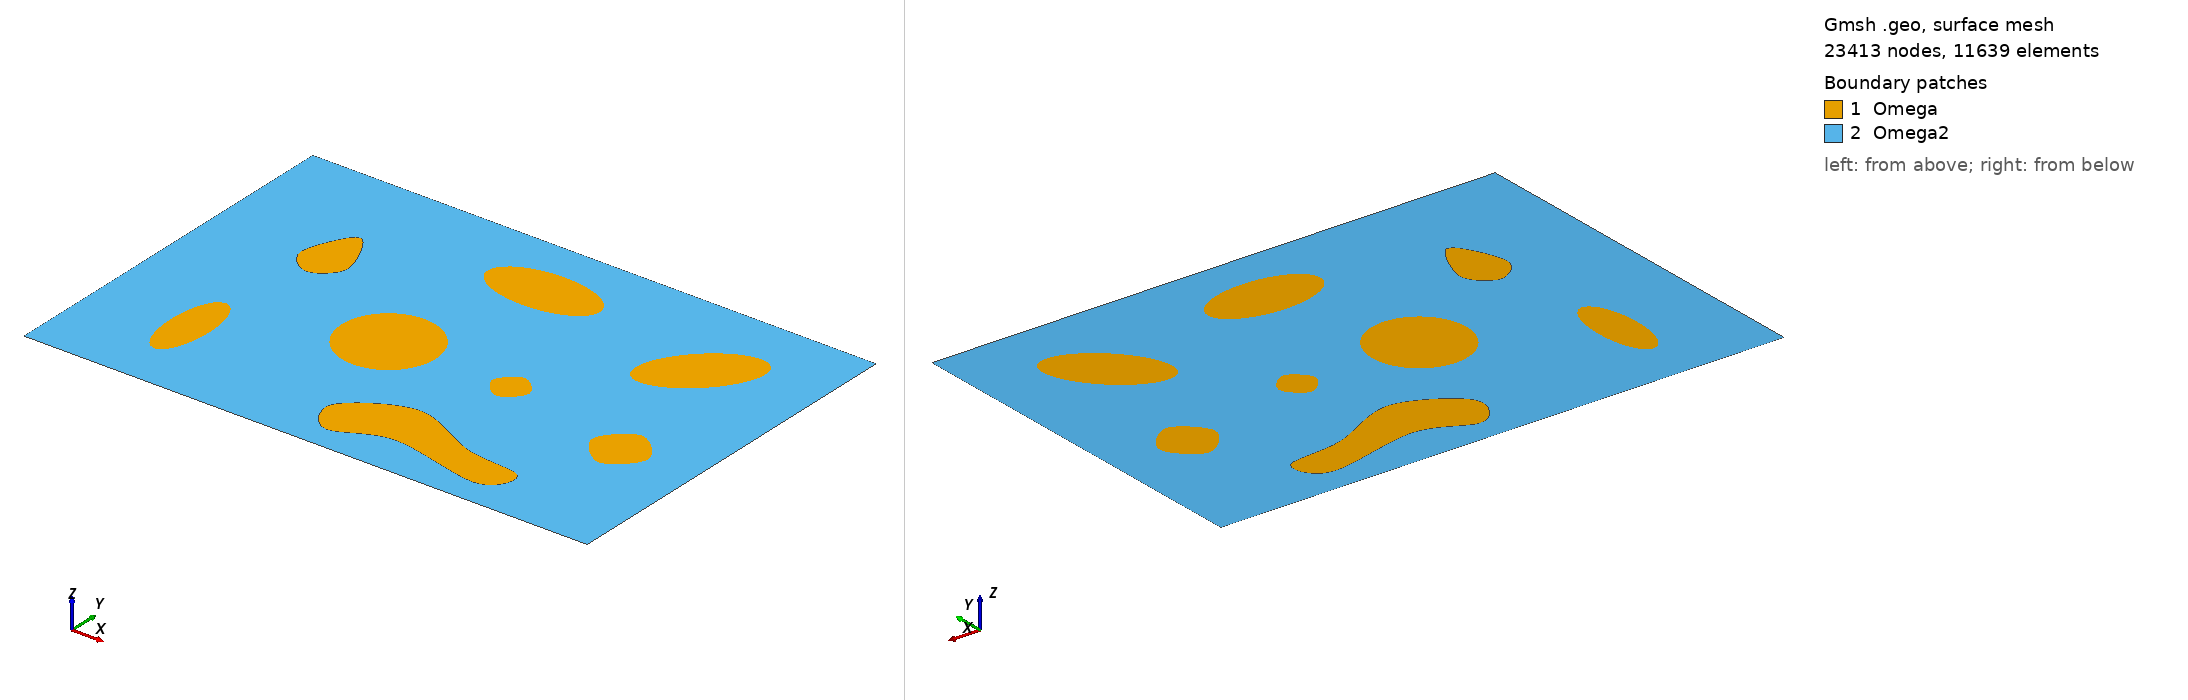

Gmsh geometry script, surface-meshed: 23413 nodes, 11639 surface elements. Boundary patches (legend numbers): 1 Omega, 2 Omega2. Left view from above one corner, right view from below the opposite corner. Legend entries are the model's physical surfaces. The drawing asked Gmsh for element sizes between 1% and 20% of the model's largest extent; the script's own settings can give other sizes.

=== MultiVugs02.geo (drawn) ===
IsquadQ = 0;
 
Mesh.ElementOrder = 2;
Mesh.SecondOrderLinear = 2;

// Definição de parâmtros

h = 2;
L = 3;

refp = 10;
refc1 = 20;
refc5 = 20;
nx1 = refp;
nx2 = refp;
nx3 = refp;
nx4 = refp;
lc = .1;
pr = 1;

// Coordenadas dos pontos

  //Domínio Omega - Meio poroso
  Point(1) = {0, 0, 0, lc};
  Point(2) = {L, 0, 0, lc};
  Point(3) = {L, h, 0, lc};
  Point(4) = {0, h, 0, lc};

// Fronteiras

  //Domínio Omega  
  Line(1) = {1,2};
  Line(2) = {2,3};
  Line(3) = {3,4};
  Line(4) = {4,1};

//  Transfinite Line{1,2} = nx1 Using Progression pr;
//  Transfinite Line{2,3} = nx2 Using Progression pr;
//  Transfinite Line{3,4} = nx3 Using Progression pr;
//  Transfinite Line{4,1} = nx4 Using Progression pr;
  
  Line Loop(1) = {1,2,3,4};

// Vug 1
 co01 = 0.5; co02 = 0.5;  //center point
 h01 = 0.2; h02 = 0.5;    //dimensions
 Point(5) = {co01,co02,0,lc}; 
 Point(6) = {co01-h01/2.,co02,0,lc};
 Point(7) = {co01+h01/2,co02,0,lc};
 Point(8) = {co01,co02+h02/2.,0,lc};
 Point(9) = {co01,co02-h02/2.,0,lc};
 
 Ellipse(5) = {8,5,6};
 Ellipse(6) = {7,5,8};
 Ellipse(7) = {6,5,9};
 Ellipse(8) = {9,5,7};

//Transfinite Line{5,6,7,8} = refc1 Using Progression pr;
Curve Loop(2) = {5,7,8,6};

// Vug 2
 co01 = 1.5; co02 = 1.65;  //center point
 h01 = 0.6; h02 = 0.3;    //dimensions
 Point(10) = {co01,co02,0,lc}; 
 Point(11) = {co01-h01/2.,co02,0,lc};
 Point(12) = {co01+h01/2,co02,0,lc};
 Point(13) = {co01,co02+h02/2.,0,lc};
 Point(14) = {co01,co02-h02/2.,0,lc};
 
 Ellipse(9) = {13,10,11};
 Ellipse(10) = {12,10,13};
 Ellipse(11) = {11,10,14};
 Ellipse(12) = {14,10,12};

//Transfinite Line{9,10,11,12} = refc1 Using Progression pr;
Curve Loop(3) = {9,11,12,10};

// Vug 3

 co01 = 1.25; co02 = 0.9;  //center point
 h01 = 0.5; h02 = 0.5;    //dimensions
 Point(15) = {co01,co02,0,lc}; 
 Point(16) = {co01-h01/2.,co02,0,lc};
 Point(17) = {co01+h01/2,co02,0,lc};
 Point(18) = {co01,co02+h02/2.,0,lc};
 Point(19) = {co01,co02-h02/2.,0,lc};
 
 Ellipse(13) = {18,15,16};
 Ellipse(14) = {17,15,18};
 Ellipse(15) = {16,15,19};
 Ellipse(16) = {19,15,17};

//Transfinite Line{13,14,15,16} = refc1 Using Progression pr;
Curve Loop(4) = {13,15,16,14};

// Vug 4

 co01 = 0.6; co02 = 1.3;  //center point
 h01 = 0.5; h02 = 0.5;    //dimensions
// Point(20) = {co01,co02,0,lc}; 
 Point(20) = {co01-h01/4.,co02,0,lc};
 Point(21) = {co01+h01/4,co02,0,lc};
 Point(22) = {co01,co02+h02/2.,0,lc};
 Point(23) = {co01,co02-h02/4,0,lc};
 
 Spline(17) = {20,22,21,23,20};

//Transfinite Line{17} = refc5 Using Progression pr;
Curve Loop(5) = {17};

// Vug 5

 co01 = 2.45; co02 = 1.5;  //center point
 h01 = 0.3; h02 = 0.6; rot = Pi/4;   //dimensions

 Point(24) = {co01,co02,0,lc}; 
 Point(25) = {co01+(-h01/2.)*Cos(rot)+(0)*Sin(rot),co02-(-h01/2.)*Sin(rot)+(0)*Cos(rot),0,lc};
 Point(26) = {co01+(h01/2.)*Cos(rot)+(0)*Sin(rot),co02-(h01/2.)*Sin(rot)+(0)*Cos(rot),0,lc};
 Point(27) = {co01+(0)*Cos(rot)+(h02/2.)*Sin(rot),co02-(0)*Sin(rot)+(h02/2.)*Cos(rot),0,lc};
 Point(28) = {co01+(0)*Cos(rot)+(-h02/2.)*Sin(rot),co02-(0)*Sin(rot)+(-h02/2.)*Cos(rot),0,lc};
 
 Ellipse(18) = {27,24,25};
 Ellipse(19) = {26,24,27};
 Ellipse(20) = {25,24,28};
 Ellipse(21) = {28,24,26};

 Curve Loop(6) = {18,20,21,19};

// Vug 6

 co01 = 1.9; co02 = 0.9;  //center point
 h01 = 0.2; h02 = 0.2;    //dimensions
 Point(29) = {co01-h01/2.,co02,0,lc};
 Point(30) = {co01+h01/2,co02,0,lc};
 Point(31) = {co01,co02+h02/2.,0,lc};
 Point(32) = {co01,co02-h02/2,0,lc};
 
 Spline(22) = {32,30,31,29,32};
 Curve Loop(7) = {22};

// Vug 7

 co01 = 2.6; co02 = 0.75;  //center point
 h01 = 0.3; h02 = 0.3;    //dimensions
 Point(33) = {co01-h01/2.,co02,0,lc};
 Point(34) = {co01+h01/2,co02,0,lc};
 Point(35) = {co01,co02+h02/2.,0,lc};
 Point(36) = {co01,co02-h02/2,0,lc};
 
 Spline(23) = {36,34,35,33,36};
 Curve Loop(8) = {23};

// Vug 8

 Point(37) = {2.12-0.4,0.5,0,lc};
 Point(38) = {2.5-0.4,0.35,0,lc};
 Point(39) = {2.8-0.4,0.3,0,lc};
 Point(40) = {2.7-0.4,0.14,0,lc};
 Point(41) = {2.2-0.4,0.23,0,lc}; 
 Point(42) = {1.9-0.4,0.13,0,lc};
 Point(43) = {1.8-0.4,0.32,0,lc};

 Spline(24) = {37,38,39,40,41,42,43,37};
 Curve Loop(9) = {24};


// Definição dos domínios (superfícies) 

  Plane Surface(2) = {1,2,3,4,5,6,7,8,9};
  Plane Surface(1) = {2};
  Plane Surface(3) = {3};
  Plane Surface(4) = {4};
  Plane Surface(5) = {5};
  Plane Surface(6) = {6};
  Plane Surface(7) = {7};
  Plane Surface(8) = {8};
  Plane Surface(9) = {9};

Field[1] = Distance;
Field[1].NNodesByEdge = 100;
Field[1].EdgesList = {5,6,7,8,9,10,11,12,13,14,15,16,17,18,19,20,21,22,23,24};

Field[2] = Threshold;
Field[2].IField = 1;
Field[2].LcMin = lc/7;
Field[2].LcMax = lc;
Field[2].DistMin = 0.05;
Field[2].DistMax = 0.3;

Field[7] = Min;
Field[7].FieldsList = {2};
Background Field = 7;


  If(IsquadQ)

  Recombine Surface {1,2,3,4,5,6,7,8,9};

  EndIf

  Physical Surface("Omega") = {1,3,4,5,6,7,8,9};
  Physical Surface("Omega2") = {2};
  Physical Line("bottom") = {1};
  Physical Line("right") = {2};
  Physical Line("top") = {3};
  Physical Line("left") = {4};
  
Mesh.CharacteristicLengthExtendFromBoundary = 0;
Mesh.CharacteristicLengthFromPoints = 0;
Mesh.CharacteristicLengthFromCurvature = 0;

  Coherence Mesh;
